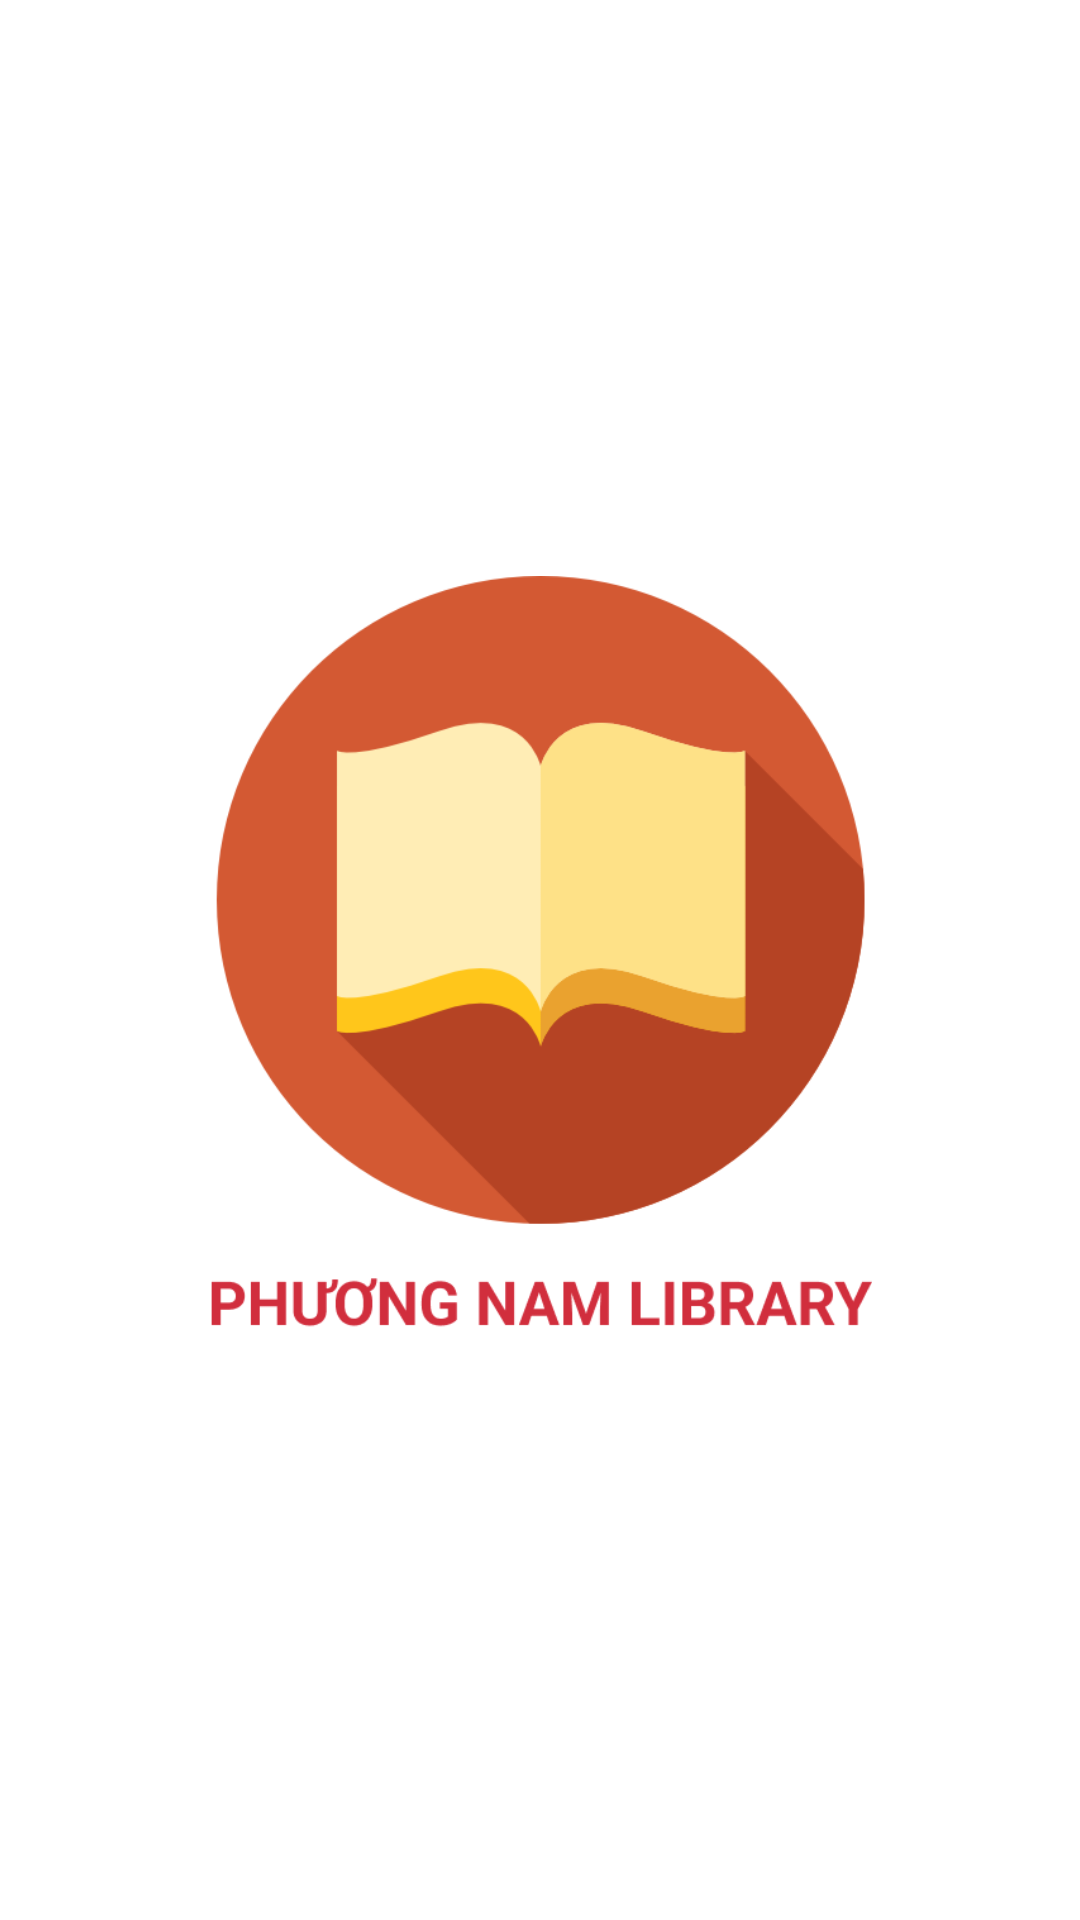

Write the Android layout XML for this screen, with the resource values it uses.
<!-- AndroidManifest.xml: application theme Theme.MOB2041_PS19319_LeVanChung_ASM -->
<!-- res/layout/activity_splash.xml -->
<?xml version="1.0" encoding="utf-8"?>
<RelativeLayout xmlns:android="http://schemas.android.com/apk/res/android"
    xmlns:app="http://schemas.android.com/apk/res-auto"
    xmlns:tools="http://schemas.android.com/tools"
    android:layout_width="match_parent"
    android:layout_height="match_parent"
    tools:context=".SplashActivity">

    <ImageView
        android:id="@+id/imageView"
        android:layout_width="256dp"
        android:layout_height="256dp"
        android:layout_marginEnd="51dp"
        android:layout_marginBottom="221dp"
        android:src="@drawable/logo_name"
        android:layout_centerInParent="true"/>

</RelativeLayout>
<!-- resources referenced by this layout -->
<resources>
  <!-- drawable logo_name: png bitmap (drawable, 26066 bytes) -->
  <style name="Theme.MOB2041_PS19319_LeVanChung_ASM" parent="Theme.MaterialComponents.DayNight.NoActionBar">
          
          <item name="colorPrimary">@color/main_color</item>
          <item name="colorPrimaryVariant">@color/purple_700</item>
          <item name="colorOnPrimary">@color/white</item>
          
          <item name="colorSecondary">@color/main_color</item>
          <item name="colorSecondaryVariant">@color/teal_700</item>
          <item name="colorOnSecondary">@color/black</item>
          
          <item name="android:statusBarColor" tools:targetApi="l">?attr/colorPrimaryVariant</item>
          
      </style>
  <color name="main_color">#3DD12E</color>
  <color name="purple_700">#FF3700B3</color>
  <color name="white">#FFFFFFFF</color>
  <color name="teal_700">#FF018786</color>
  <color name="black">#FF000000</color>
</resources>
